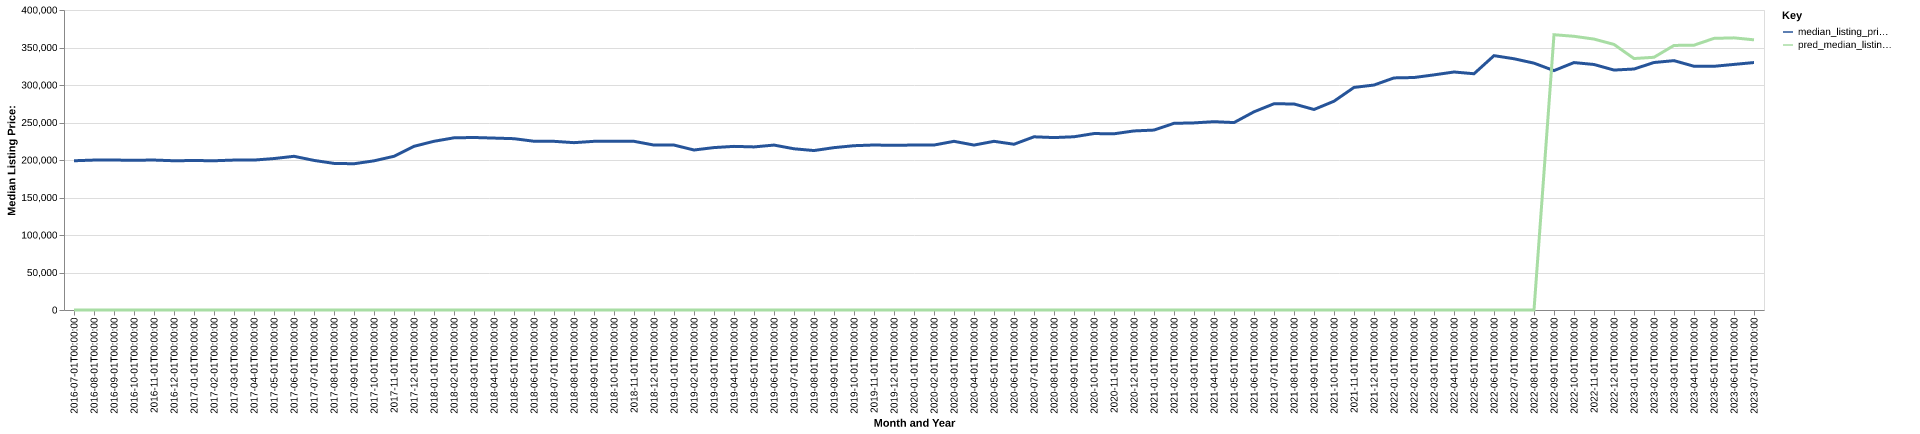

Source data for this figure (header and first rows):
date, time_idx, median_listing_price, thirty_year_interest_rate_five, month, county_name, active_listing_count, median_days_on_market, pred_median_listing_price, month_year
2016-07-01, 0, 199000, 3.72, 7, Homosassa Springs, FL, 1147, 80.0, 0, Jul-2016
2016-08-01, 1, 199900, 3.73, 8, Homosassa Springs, FL, 1129, 80.0, 0, Aug-2016
2016-09-01, 2, 199900, 3.66, 9, Homosassa Springs, FL, 1104, 79.0, 0, Sep-2016
2016-10-01, 3, 199700, 3.64, 10, Homosassa Springs, FL, 1130, 75.0, 0, Oct-2016
2016-11-01, 4, 199925, 3.66, 11, Homosassa Springs, FL, 1149, 73.0, 0, Nov-2016
2016-12-01, 5, 199000, 3.48, 12, Homosassa Springs, FL, 1136, 76.0, 0, Dec-2016
2017-01-01, 6, 199316, 3.45, 1, Homosassa Springs, FL, 1162, 80.0, 0, Jan-2017
2017-02-01, 7, 199000, 3.5, 2, Homosassa Springs, FL, 1175, 74.0, 0, Feb-2017
2017-03-01, 8, 199900, 3.52, 3, Homosassa Springs, FL, 1154, 64.0, 0, Mar-2017
2017-04-01, 9, 199900, 4.03, 4, Homosassa Springs, FL, 1132, 65.0, 0, Apr-2017
2017-05-01, 10, 201925, 4.32, 5, Homosassa Springs, FL, 1112, 72.0, 0, May-2017
2017-06-01, 11, 204925, 4.2, 6, Homosassa Springs, FL, 1079, 75.0, 0, Jun-2017
2017-07-01, 12, 199450, 4.19, 7, Homosassa Springs, FL, 1069, 75.0, 0, Jul-2017
2017-08-01, 13, 195474, 4.3, 8, Homosassa Springs, FL, 1093, 69.0, 0, Aug-2017
2017-09-01, 14, 195000, 4.1, 9, Homosassa Springs, FL, 1078, 73.0, 0, Sep-2017
2017-10-01, 15, 198888, 4.05, 10, Homosassa Springs, FL, 1093, 73.0, 0, Oct-2017
2017-11-01, 16, 204950, 3.94, 11, Homosassa Springs, FL, 1142, 74.0, 0, Nov-2017
2017-12-01, 17, 218250, 4.03, 12, Homosassa Springs, FL, 1163, 72.0, 0, Dec-2017
2018-01-01, 18, 224950, 3.93, 1, Homosassa Springs, FL, 1135, 75.0, 0, Jan-2018
2018-02-01, 19, 229575, 3.83, 2, Homosassa Springs, FL, 1177, 75.0, 0, Feb-2018
2018-03-01, 20, 230000, 3.94, 3, Homosassa Springs, FL, 1197, 66.0, 0, Mar-2018
2018-04-01, 21, 229225, 3.95, 4, Homosassa Springs, FL, 1204, 66.0, 0, Apr-2018
2018-05-01, 22, 228425, 3.99, 5, Homosassa Springs, FL, 1157, 68.0, 0, May-2018
2018-06-01, 23, 225000, 4.15, 6, Homosassa Springs, FL, 1107, 68.0, 0, Jun-2018
2018-07-01, 24, 224900, 4.4, 7, Homosassa Springs, FL, 1110, 72.0, 0, Jul-2018
2018-08-01, 25, 223125, 4.46, 8, Homosassa Springs, FL, 1138, 73.0, 0, Aug-2018
2018-09-01, 26, 224900, 4.58, 9, Homosassa Springs, FL, 1174, 74.0, 0, Sep-2018
2018-10-01, 27, 224950, 4.66, 10, Homosassa Springs, FL, 1243, 70.0, 0, Oct-2018
2018-11-01, 28, 224900, 4.62, 11, Homosassa Springs, FL, 1300, 69.0, 0, Nov-2018
2018-12-01, 29, 219900, 4.54, 12, Homosassa Springs, FL, 1389, 72.0, 0, Dec-2018
2019-01-01, 30, 219900, 4.6, 1, Homosassa Springs, FL, 1403, 79.0, 0, Jan-2019
2019-02-01, 31, 213325, 4.72, 2, Homosassa Springs, FL, 1433, 76.0, 0, Feb-2019
2019-03-01, 32, 216564, 4.9, 3, Homosassa Springs, FL, 1388, 74.0, 0, Mar-2019
2019-04-01, 33, 218175, 4.94, 4, Homosassa Springs, FL, 1306, 74.0, 0, Apr-2019
2019-05-01, 34, 217450, 4.75, 5, Homosassa Springs, FL, 1234, 75.0, 0, May-2019
2019-06-01, 35, 219900, 4.51, 6, Homosassa Springs, FL, 1136, 79.0, 0, Jun-2019
2019-07-01, 36, 214950, 4.41, 7, Homosassa Springs, FL, 1102, 79.0, 0, Jul-2019
2019-08-01, 37, 212591, 4.41, 8, Homosassa Springs, FL, 1068, 77.0, 0, Aug-2019
2019-09-01, 38, 216477, 4.2, 9, Homosassa Springs, FL, 1063, 74.0, 0, Sep-2019
2019-10-01, 39, 219068, 4.14, 10, Homosassa Springs, FL, 1059, 71.0, 0, Oct-2019
2019-11-01, 40, 220000, 3.84, 11, Homosassa Springs, FL, 1062, 68.0, 0, Nov-2019
2019-12-01, 41, 219500, 3.81, 12, Homosassa Springs, FL, 1068, 72.0, 0, Dec-2019
2020-01-01, 42, 220000, 3.75, 1, Homosassa Springs, FL, 1050, 75.0, 0, Jan-2020
2020-02-01, 43, 219950, 3.73, 2, Homosassa Springs, FL, 1053, 75.0, 0, Feb-2020
2020-03-01, 44, 224900, 3.78, 3, Homosassa Springs, FL, 992.0, 70.0, 0, Mar-2020
2020-04-01, 45, 219900, 3.75, 4, Homosassa Springs, FL, 924.0, 77.0, 0, Apr-2020
2020-05-01, 46, 224900, 3.74, 5, Homosassa Springs, FL, 823.0, 89.0, 0, May-2020
2020-06-01, 47, 221013, 3.72, 6, Homosassa Springs, FL, 697.0, 90.0, 0, Jun-2020
2020-07-01, 48, 230925, 3.49, 7, Homosassa Springs, FL, 600.0, 66.0, 0, Jul-2020
2020-08-01, 49, 229900, 3.65, 8, Homosassa Springs, FL, 533.0, 65.0, 0, Aug-2020
2020-09-01, 50, 230975, 3.33, 9, Homosassa Springs, FL, 492.0, 61.0, 0, Sep-2020
2020-10-01, 51, 235250, 3.28, 10, Homosassa Springs, FL, 564.0, 49.0, 0, Oct-2020
2020-11-01, 52, 234950, 3.21, 11, Homosassa Springs, FL, 585.0, 50.0, 0, Nov-2020
2020-12-01, 53, 238750, 3.07, 12, Homosassa Springs, FL, 572.0, 53.0, 0, Dec-2020
2021-01-01, 54, 239900, 2.99, 1, Homosassa Springs, FL, 465.0, 61.0, 0, Jan-2021
2021-02-01, 55, 248900, 2.93, 2, Homosassa Springs, FL, 393.0, 49.0, 0, Feb-2021
2021-03-01, 56, 249475, 2.88, 3, Homosassa Springs, FL, 297.0, 42.0, 0, Mar-2021
2021-04-01, 57, 251100, 2.84, 4, Homosassa Springs, FL, 286.0, 46.0, 0, Apr-2021
2021-05-01, 58, 249900, 2.71, 5, Homosassa Springs, FL, 268.0, 40.0, 0, May-2021
2021-06-01, 59, 264250, 2.79, 6, Homosassa Springs, FL, 296.0, 34.0, 0, Jun-2021
... 25 more rows
